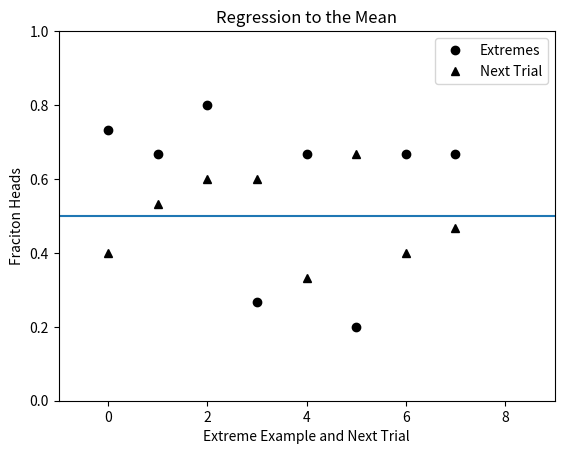
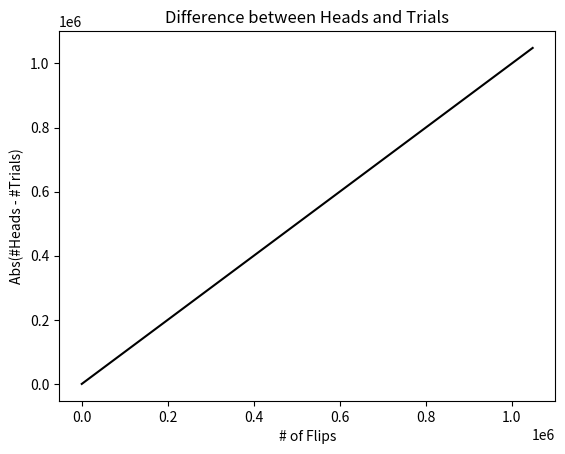
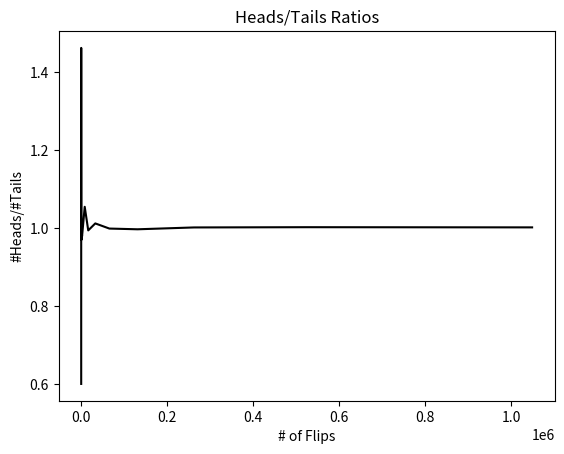

The matplotlib source for these figures, in order:
# coding:utf-8
import random
import pylab
import matplotlib.pyplot as plt

'''
MIT.15 Probability, Statistics and Programs
'''


def squareRoot(x, epsilon):
    """ float x >= 0, epsilon > 0, y
    x - epsilon <= x * y <= x + epsilon """
    
    return y

def rollDie():
    """ int 1 - 6 """
    return random.choice([1,2,3,4,5,6])


def rollN(n):
    result = ''
    for i in range(n):
        result = result + str(rollDie())
    print(result)


'''
15.2 Simulation of number of flips per trial
'''    
def flip(numFlips):
    """ numFlips: int > 0 """
    heads = 0
    for i in range(numFlips):
        if random.choice(('H', 'T')) == 'H':
            heads += 1
    return heads / numFlips

def flipSim(numFlipsPerTrial, numTrials):
    """ numFlipsPerTrial, numTrials: int > 0 """
    fracHeads = []
    for i in range(numTrials):
        fracHeads.append(flip(numFlipsPerTrial))
    mean = sum(fracHeads) / len(fracHeads)
    return mean


def regressToMean(numFlips, numTrials):
    # numFlips 回Coinを投げ，numTrials回試行して表が出る確率
    fracHeads = []
    for t in range(numTrials):
        fracHeads.append(flip(numFlips))

    # 極端な値がでる試行とその次の試行を得る
    extremes, nextTrials = [], []
    for i in range(len(fracHeads) - 1):
        if fracHeads[i] < 0.33 or fracHeads[i] > 0.66:
            extremes.append(fracHeads[i])
            nextTrials.append(fracHeads[i + 1])

            
    # plot result
    pylab.plot(range(len(extremes)), extremes, 'ko', label = 'Extremes')
    pylab.plot(range(len(nextTrials)), nextTrials, 'k^', label = 'Next Trial')

    pylab.axhline(0.5)
    pylab.ylim(0, 1)
    pylab.xlim(-1, len(extremes) + 1)
    pylab.xlabel('Extreme Example and Next Trial')
    pylab.ylabel('Fraciton Heads')
    pylab.title('Regression to the Mean')
    pylab.legend(loc = 'best')
    

def flipPlot(minExp, maxExp):
    """ int minExp, maxExp > 0 (min < max)
    2**minExp ~ 2**maxExp 回のコイン投げの結果をプロット """
    ratios, diffs, xAxis = [], [], []

    for exp in range(minExp, maxExp + 1):
        xAxis.append(2 ** exp)
    for numFlips in xAxis:
        numHeads = 0
        for n in range(numFlips):
            if random.choice(('H', 'T')) == 'H':
                numHeads += 1
        numTrials = numFlips - numHeads
        try:
            ratios.append(numHeads / numTrials)
            diffs.append(abs(numHeads -- numTrials))
        except ZeroDivisionError:
            continue
        
    pylab.title('Difference between Heads and Trials')
    pylab.xlabel('# of Flips')
    pylab.ylabel('Abs(#Heads - #Trials)')
    pylab.plot(xAxis, diffs, 'k')
    pylab.figure()
    pylab.title('Heads/Tails Ratios')
    pylab.xlabel('# of Flips')
    pylab.ylabel('#Heads/#Tails')
    pylab.plot(xAxis, ratios, 'k')

            
if __name__ == "__main__":

    rollN(10)
    # print('Mean = ', flipSim(100, 1000))
    print('Mean = ', flipSim(100, 100000))
    regressToMean(15, 40)
    plt.figure()
    
    random.seed(0)
    flipPlot(4, 20)
    plt.show()
